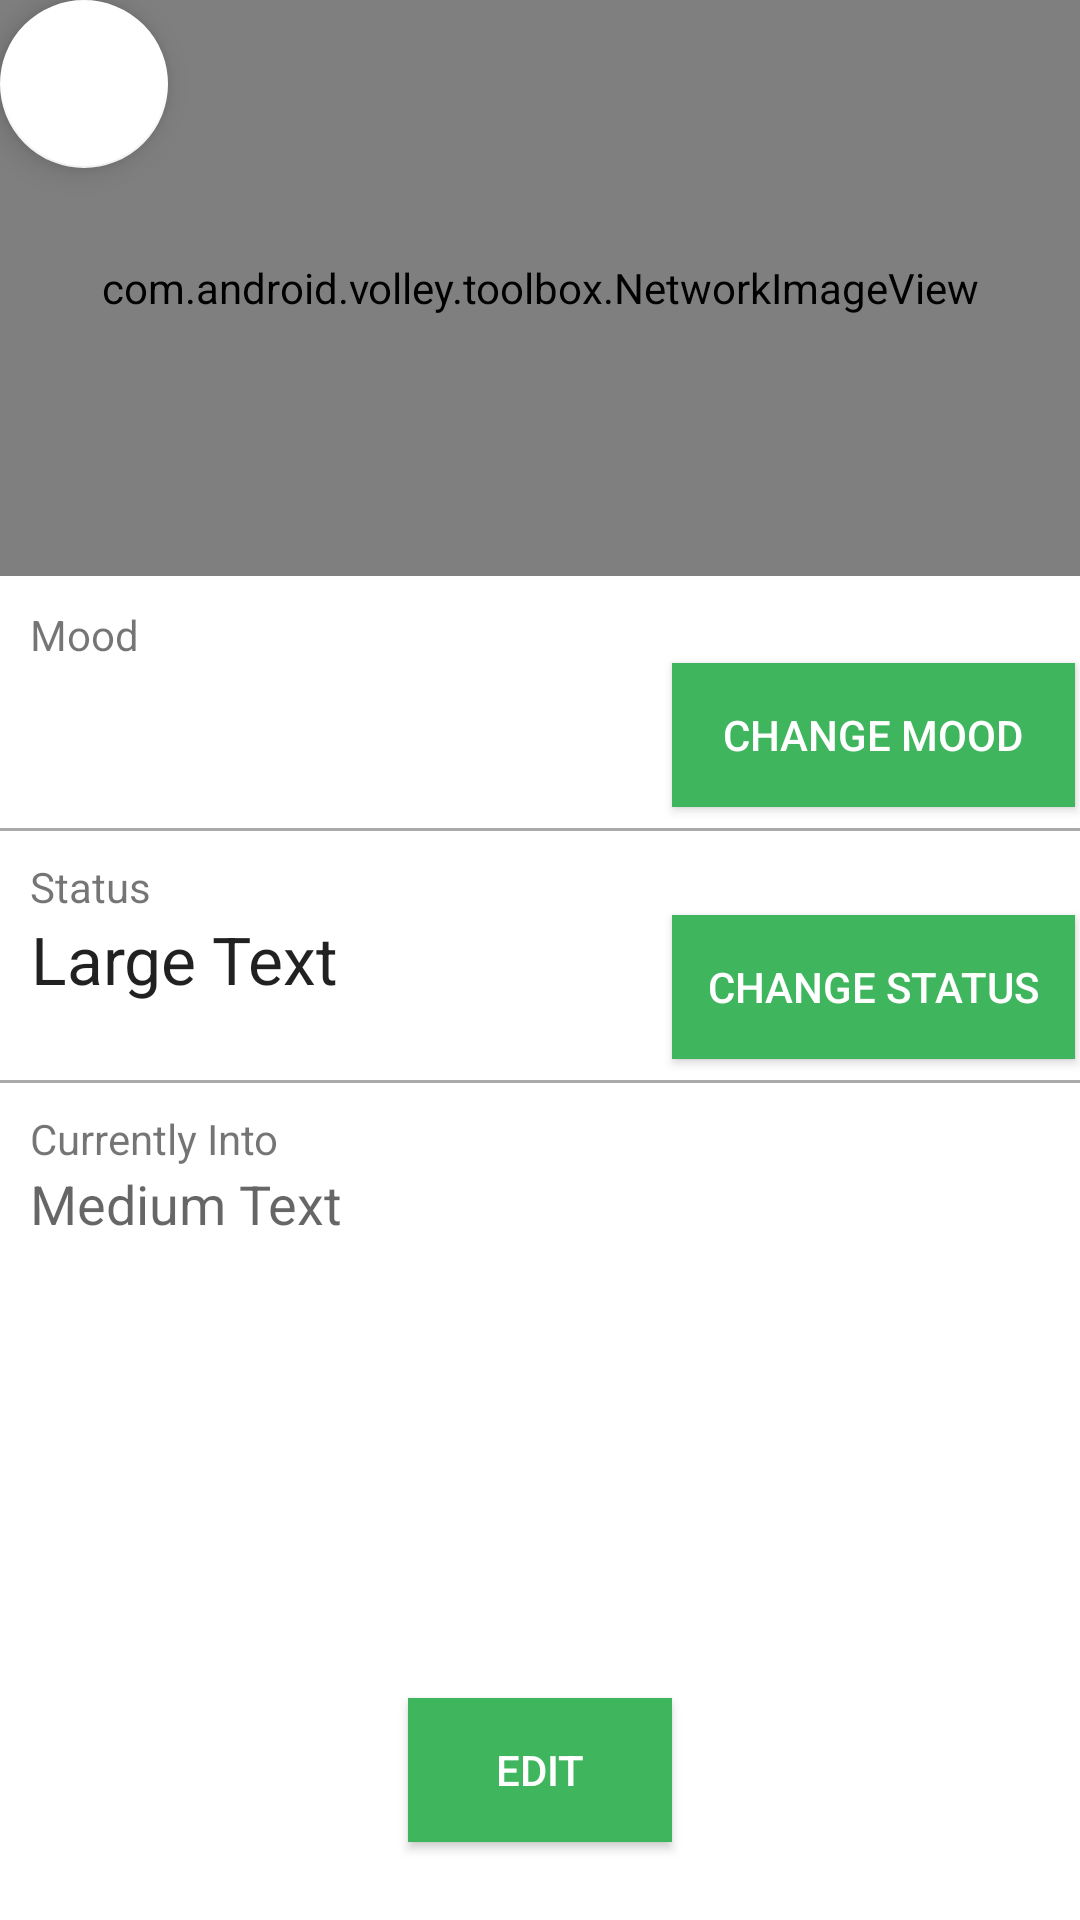

Layout XML and referenced resources for this Android screen:
<!-- AndroidManifest.xml: application theme AppTheme -->
<!-- res/layout/fragment_profile.xml -->
<RelativeLayout xmlns:android="http://schemas.android.com/apk/res/android"
        xmlns:tools="http://schemas.android.com/tools"
        android:background="@color/White"
        android:layout_width="match_parent"
        android:layout_height="match_parent"
        xmlns:app="http://schemas.android.com/apk/res-auto"
        tools:context="com.example.stan.phonebook.InfoFragment"
        app:layout_behavior="@string/appbar_scrolling_view_behavior">
        >

    <android.support.design.widget.CollapsingToolbarLayout
        android:id="@+id/collapsing_toolbar_layout"
        android:layout_width="match_parent"
        android:layout_height="wrap_content"
        android:minHeight="0dp"
        android:fitsSystemWindows="true"
        app:titleEnabled="true"
        app:layout_scrollFlags="scroll|exitUntilCollapsed">
        <com.android.volley.toolbox.NetworkImageView
            android:id="@+id/header"
            android:layout_width="match_parent"
            android:layout_height="192dp"
            android:fitsSystemWindows="true"
            android:layout_alignParentTop="true"
            android:layout_alignParentLeft="true"
            android:layout_alignParentStart="true"
            android:scaleType="centerCrop"/>
        <android.support.design.widget.FloatingActionButton
            android:id="@+id/change_image"
            android:layout_width="wrap_content"
            android:layout_height="wrap_content"
            android:clickable="true"
            android:src="@drawable/ic_add_white_24dp"
            app:layout_anchor="@+id/header"
            app:layout_anchorGravity="bottom|right|end"
            android:layout_marginRight="25dp"
            android:layout_marginEnd="25dp"
            android:layout_above="@+id/relativeLayout"
            android:layout_alignParentRight="true"
            android:layout_alignParentEnd="true"
            android:layout_marginBottom="25dp" />
        <android.support.v7.widget.Toolbar
            android:id="@+id/toolbar"
            android:layout_width="match_parent"
            android:layout_height="0dp"
            android:minHeight="0dp"
            app:popupTheme="@style/ThemeOverlay.AppCompat.Light"
            app:layout_collapseMode="pin" />
    </android.support.design.widget.CollapsingToolbarLayout>


    <RelativeLayout xmlns:android="http://schemas.android.com/apk/res/android"
            xmlns:tools="http://schemas.android.com/tools"
        android:background="@color/White"
            android:layout_width="match_parent"
            android:layout_height="match_parent"
            xmlns:app="http://schemas.android.com/apk/res-auto"
            tools:context="com.example.stan.phonebook.InfoFragment"
            app:layout_behavior="@string/appbar_scrolling_view_behavior"
            android:id="@+id/relativeLayout"
        android:layout_below="@+id/collapsing_toolbar_layout"
        android:layout_alignParentStart="true">

        <TextView
            android:layout_width="wrap_content"
            android:layout_height="wrap_content"
            android:textAppearance="?android:attr/textAppearanceSmall"
            android:text="Mood"
            android:id="@+id/mood_title"
            android:layout_alignParentTop="true"
            android:layout_alignParentLeft="true"
            android:layout_alignParentStart="true"
            android:layout_marginLeft="10dp"
            android:layout_marginStart="10dp"
            android:layout_marginTop="10dp" />

        <android.support.v7.widget.AppCompatButton
            android:id="@+id/change_mood"
            android:layout_width="wrap_content"
            android:layout_height="wrap_content"
            android:background="@color/colorPrimary"
            android:textColor="@color/White"
            android:padding="12dp"
            android:text="Change Mood"
            android:layout_below="@+id/mood_title"
            android:layout_alignEnd="@+id/change_status"
            android:layout_alignStart="@+id/change_status" />

        <TextView
                android:layout_width="wrap_content"
                android:layout_height="wrap_content"
                android:textAppearance="?android:attr/textAppearanceSmall"
                android:text="Status"
                android:id="@+id/status_title"
            android:layout_alignTop="@+id/view2"
            android:layout_alignLeft="@+id/mood_title"
            android:layout_marginTop="10dp"/>

        <android.support.v7.widget.AppCompatButton
            android:id="@+id/change_status"
            android:layout_width="wrap_content"
            android:layout_height="wrap_content"
            android:background="@color/colorPrimary"
            android:textColor="@color/White"
            android:padding="12dp"
            android:text="Change Status"
            android:layout_below="@+id/status_title"
            android:layout_toEndOf="@+id/change_ci" />

        <TextView
            android:layout_width="wrap_content"
            android:layout_height="wrap_content"
            android:textAppearance="?android:attr/textAppearanceSmall"
            android:text="Currently Into"
            android:id="@+id/ci_title"
            android:layout_centerVertical="true"
            android:layout_alignStart="@+id/status_title"
            android:layout_marginTop="10dp"
            android:layout_alignTop="@+id/view"/>

        <android.support.v7.widget.AppCompatButton
            android:id="@+id/change_ci"
            android:layout_width="wrap_content"
            android:layout_height="wrap_content"
            android:background="@color/colorPrimary"
            android:textColor="@color/White"
            android:padding="12dp"
            android:text="Edit"
            android:layout_alignParentBottom="true"
            android:layout_centerHorizontal="true"
            android:layout_marginBottom="26dp" />

        <View
            android:layout_width="match_parent"
            android:layout_height="1dp"
            android:background="@android:color/darker_gray"
            android:layout_marginTop="55dp"
            android:layout_below="@+id/mood_title"
            android:layout_alignParentLeft="true"
            android:layout_alignParentStart="true"
            android:id="@+id/view2" />

        <View
            android:layout_width="match_parent"
            android:layout_height="1dp"
            android:background="@android:color/darker_gray"
            android:id="@+id/view"
            android:layout_marginTop="55dp"
            android:layout_below="@+id/status_title"
            android:layout_alignParentStart="true" />

        <ImageView
            android:layout_width="wrap_content"
            android:layout_height="wrap_content"
            android:id="@+id/mood_profile"

            android:layout_alignBottom="@+id/change_mood"
            android:layout_alignStart="@+id/mood_title" />

        <TextView
            android:layout_width="wrap_content"
            android:layout_height="wrap_content"
            android:textAppearance="?android:attr/textAppearanceLarge"
            android:text="Large Text"
            android:id="@+id/status_profile"
            android:gravity="center"
            android:layout_alignTop="@+id/change_status"
            android:layout_alignStart="@+id/status_title" />

        <TextView
            android:layout_width="wrap_content"
            android:layout_height="wrap_content"
            android:textAppearance="?android:attr/textAppearanceMedium"
            android:text="Medium Text"
            android:id="@+id/currently_into_profile"
            android:layout_alignStart="@+id/ci_title"
            android:layout_above="@+id/change_ci"
            android:layout_alignEnd="@+id/change_status"
            android:layout_below="@+id/ci_title" />


    </RelativeLayout>

</RelativeLayout>
<!-- resources referenced by this layout -->
<resources>
  <color name="White">#ffffff</color>
  <color name="colorPrimary">#3fb55e</color>
  <style name="AppTheme" parent="Base.Theme.AppCompat.Light.DarkActionBar">
          
          <item name="colorPrimary">@color/colorPrimary</item>
          <item name="colorPrimaryDark">@color/colorPrimaryDark</item>
          <item name="colorAccent">@color/White</item>
          <item name="windowActionBar">false</item>
          <item name="windowNoTitle">true</item>
  
      </style>
  <color name="colorPrimaryDark">#309f41</color>
</resources>
